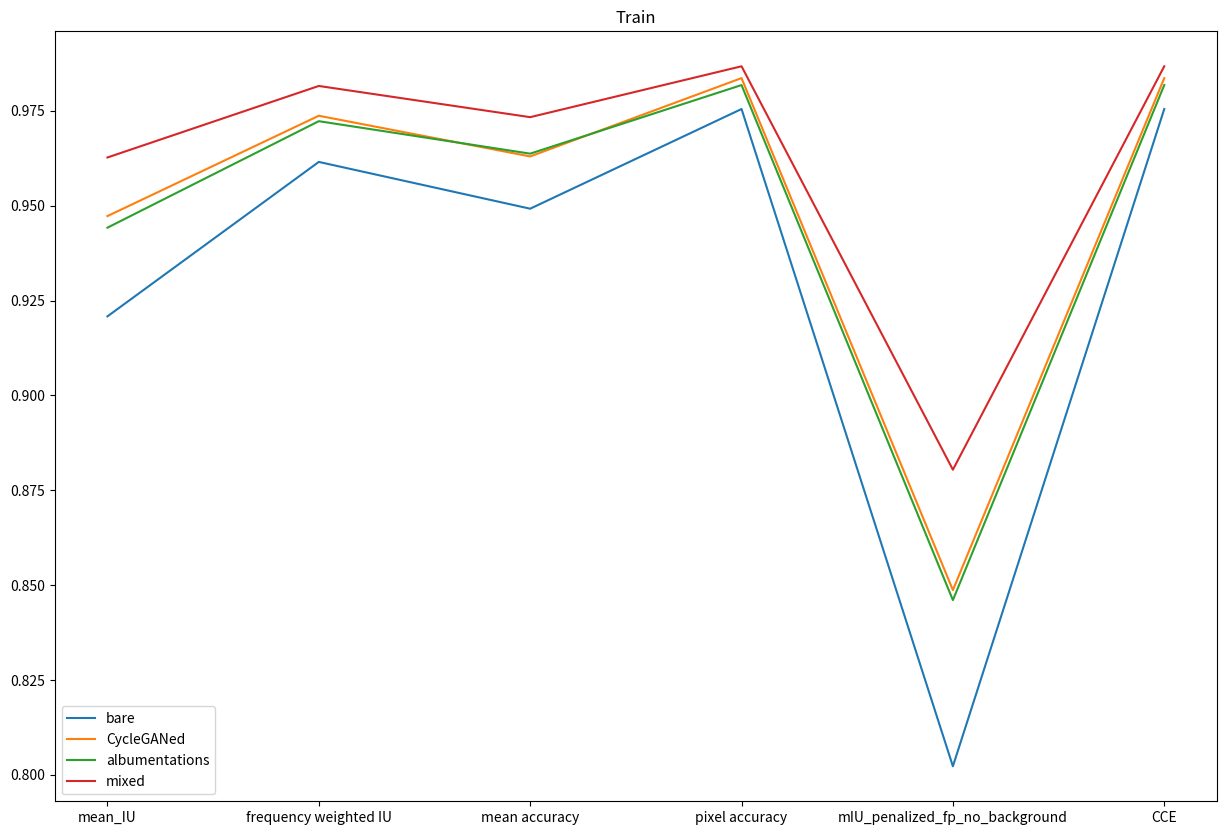

Generate this figure with matplotlib: (Note: this script raises an exception after producing the figure.)
# -*- coding: utf-8 -*-

import matplotlib.pyplot as plt

# In[]: DATA
# Trained on Keras CCE
train_1 = {"mean_IU": 0.9208359066301264,
         "frequency weighted IU": 0.9615444003008902,
         "mean accuracy": 0.9492156178764647,
         "pixel accuracy": 0.9754851953561948,
         "mIU_penalized_fp_no_background": 0.8022608511724546,
         "CCE": 0.9754851955162057
        }

test_1 = {"mean_IU": 0.6919448857492123,
         "frequency weighted IU": 0.8301668379907033,
         "mean accuracy": 0.8361818766926736,
         "pixel accuracy": 0.8822732248613913,
         "mIU_penalized_fp_no_background": 0.43828268527656244,
         "CCE": 0.8822732244127542
        }

train_2 = {"mean_IU": 0.9472695713751482,
         "frequency weighted IU": 0.9737132627390848,
         "mean accuracy": 0.9629875315872906,
         "pixel accuracy": 0.9836384681513913,
         "mIU_penalized_fp_no_background": 0.8486950857572041,
         "CCE": 0.9836384678046983
        }

test_2 = {"mean_IU": 0.7215472521404238,
         "frequency weighted IU": 0.8549668519901354,
         "mean accuracy": 0.8277798484150793,
         "pixel accuracy": 0.9045121387768814,
         "mIU_penalized_fp_no_background": 0.48850373625507637,
         "CCE": 0.9045121384564262
        }

train_3 = {"mean_IU": 0.944216600013085,
         "frequency weighted IU": 0.9722787921052543,
         "mean accuracy": 0.9637215305299385,
         "pixel accuracy": 0.9818008730075495,
         "mIU_penalized_fp_no_background": 0.8460513033730046,
         "CCE": 0.9818008732742374
        }
    
test_3 = {"mean_IU": 0.7276355739082678,
         "frequency weighted IU": 0.8544218148735585,
         "mean accuracy": 0.8498295912042985,
         "pixel accuracy": 0.9009976622878867,
         "mIU_penalized_fp_no_background": 0.488734722590782,
         "CCE": 0.900997661134248
        }
    
train_4 = {"mean_IU": 0.962715455698229,
         "frequency weighted IU": 0.9815659775031409,
         "mean accuracy": 0.9733406733810351,
         "pixel accuracy": 0.9867523671263283,
         "mIU_penalized_fp_no_background": 0.8804213560289029,
         "CCE": 0.9867523676597032
        }

test_4 = {"mean_IU": 0.7399346311936498,
         "frequency weighted IU": 0.862772470181213,
         "mean accuracy": 0.8491591291154035,
         "pixel accuracy": 0.9071904336252522,
         "mIU_penalized_fp_no_background": 0.5108234144345777,
         "CCE": 0.9071904347147994
        }
  
train = [train_1, train_2, train_3, train_4]
test = [test_1, test_2, test_3, test_4]
# In[]:
from matplotlib.pyplot import figure
figure(num=None, figsize=(15, 10), dpi=80, facecolor='w', edgecolor='k')

for i in range(len(train)):
    plt.plot(train[i].values())
    
x = train[0].keys()
xi = [i for i in range(0, len(x))]
plt.xticks(xi, x)
plt.legend(["bare", "CycleGANed", "albumentations", "mixed"])
plt.title("Train")
plt.savefig("results/train.png")

# In[]:
figure(num=None, figsize=(15, 10), dpi=80, facecolor='w', edgecolor='k')

for i in range(len(test)):
    plt.plot(test[i].values())
  
plt.xticks(xi, x)
plt.legend(["bare", "CycleGANed", "albumentations", "mixed"])
plt.title("Test")
plt.savefig("results/test.png")